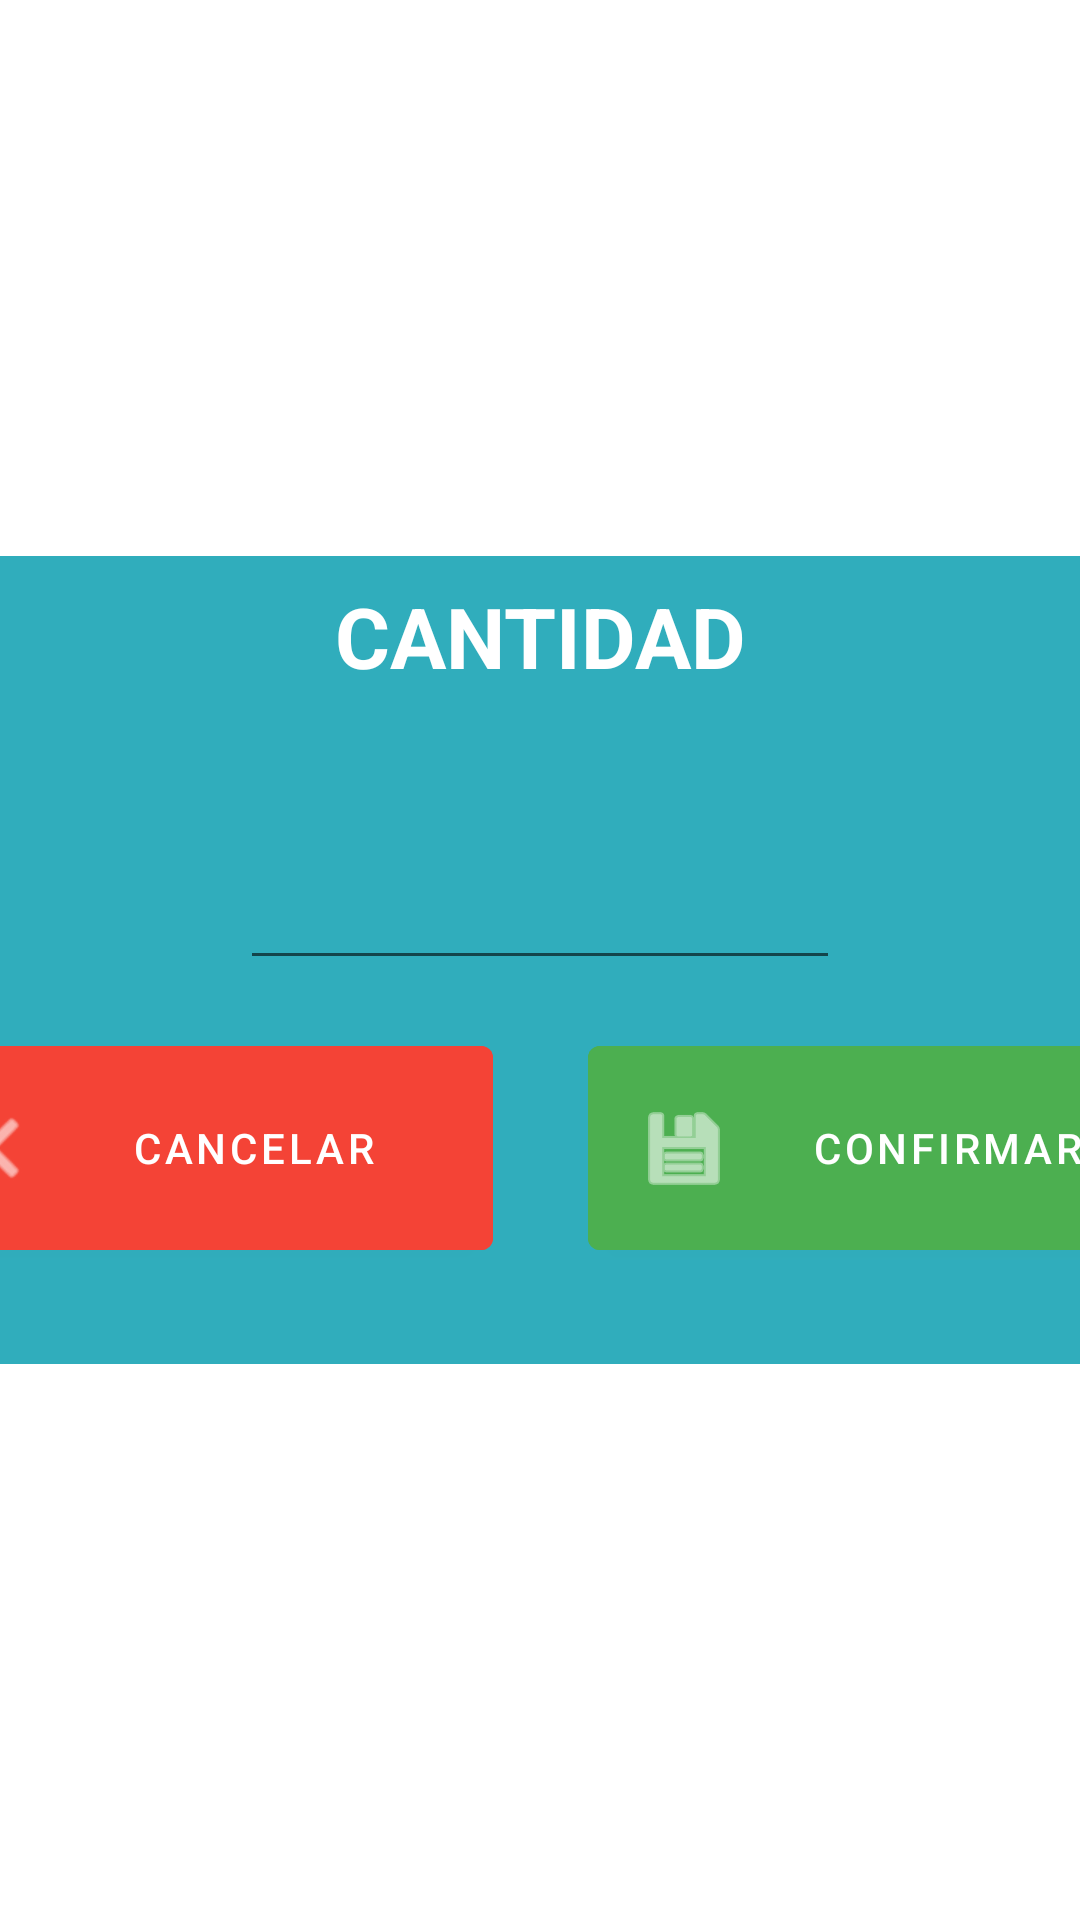

Layout XML and referenced resources for this Android screen:
<!-- AndroidManifest.xml: application theme Theme.ProduccionTablet -->
<!-- res/layout/dialog_num.xml -->
<?xml version="1.0" encoding="utf-8"?>
<androidx.constraintlayout.widget.ConstraintLayout xmlns:android="http://schemas.android.com/apk/res/android"
    xmlns:app="http://schemas.android.com/apk/res-auto"
    xmlns:tools="http://schemas.android.com/tools"
    android:layout_width="wrap_content"
    android:layout_height="wrap_content">

    <androidx.constraintlayout.widget.ConstraintLayout
        android:layout_width="wrap_content"
        android:layout_height="wrap_content"
        android:layout_margin="5dp"
        android:background="#30ADBC"
        app:layout_constraintBottom_toBottomOf="parent"
        app:layout_constraintEnd_toEndOf="parent"
        app:layout_constraintStart_toStartOf="parent"
        app:layout_constraintTop_toTopOf="parent">

        <TextView
            android:id="@+id/item_tarea_txt_nombrecurso"
            android:layout_width="wrap_content"
            android:layout_height="wrap_content"
            android:layout_marginStart="32dp"
            android:layout_marginTop="8dp"
            android:layout_marginEnd="32dp"
            android:text="CANTIDAD"
            android:textColor="@color/white"
            android:textSize="28sp"
            android:textStyle="bold"
            app:layout_constraintEnd_toEndOf="parent"
            app:layout_constraintStart_toStartOf="parent"
            app:layout_constraintTop_toTopOf="parent" />

        <Button
            android:id="@+id/eti_btn_confirmar"
            android:layout_width="200dp"
            android:layout_height="80dp"
            android:layout_marginStart="16dp"
            android:layout_marginTop="16dp"
            android:layout_marginEnd="24dp"
            android:layout_marginBottom="32dp"
            android:backgroundTint="#4CAF50"
            android:text="Confirmar"
            app:icon="@android:drawable/ic_menu_save"
            app:layout_constraintBottom_toBottomOf="parent"
            app:layout_constraintEnd_toEndOf="parent"
            app:layout_constraintStart_toEndOf="@+id/eti_btn_cancelar"
            app:layout_constraintTop_toBottomOf="@+id/et_numero" />

        <Button
            android:id="@+id/eti_btn_cancelar"
            android:layout_width="200dp"
            android:layout_height="80dp"
            android:layout_marginStart="24dp"
            android:layout_marginTop="16dp"
            android:layout_marginEnd="16dp"
            android:layout_marginBottom="32dp"
            android:backgroundTint="#F44336"
            android:text="Cancelar"
            app:icon="@android:drawable/ic_menu_close_clear_cancel"
            app:layout_constraintBottom_toBottomOf="parent"
            app:layout_constraintEnd_toStartOf="@+id/eti_btn_confirmar"
            app:layout_constraintStart_toStartOf="parent"
            app:layout_constraintTop_toBottomOf="@+id/et_numero" />

        <EditText
            android:id="@+id/et_numero"
            android:layout_width="200dp"
            android:layout_height="88dp"
            android:layout_marginStart="32dp"
            android:layout_marginTop="8dp"
            android:layout_marginEnd="32dp"
            android:cursorVisible="true"
            android:digits="0123456789."
            android:ems="10"
            android:inputType="phone"
            android:maxLength="5"
            android:numeric="integer"
            android:selectAllOnFocus="true"
            android:textAlignment="center"
            android:textAllCaps="true"
            android:textColor="@color/white"
            android:textSize="60sp"
            android:textStyle="bold"
            app:layout_constraintEnd_toEndOf="parent"
            app:layout_constraintStart_toStartOf="parent"
            app:layout_constraintTop_toBottomOf="@+id/item_tarea_txt_nombrecurso" />

    </androidx.constraintlayout.widget.ConstraintLayout>

</androidx.constraintlayout.widget.ConstraintLayout>
<!-- resources referenced by this layout -->
<resources>
  <style name="Theme.ProduccionTablet" parent="Theme.MaterialComponents.DayNight.DarkActionBar">
          
          <item name="colorPrimary">@color/purple_500</item>
          <item name="colorPrimaryVariant">@color/purple_700</item>
          <item name="colorOnPrimary">@color/white</item>
          
          <item name="colorSecondary">@color/teal_200</item>
          <item name="colorSecondaryVariant">@color/teal_700</item>
          <item name="colorOnSecondary">@color/black</item>
          
          <item name="android:statusBarColor" tools:targetApi="l">?attr/colorPrimaryVariant</item>
          
      </style>
  <!-- not gathered from this repository: default colours our renderer supplied (Android Studio template values) -->
  <color name="purple_500">#FF6200EE</color>
  <color name="purple_700">#FF3700B3</color>
  <color name="teal_200">#FF03DAC5</color>
  <color name="teal_700">#FF018786</color>
  <color name="black">#FF000000</color>
  <color name="white">#FFFFFFFF</color>
</resources>
